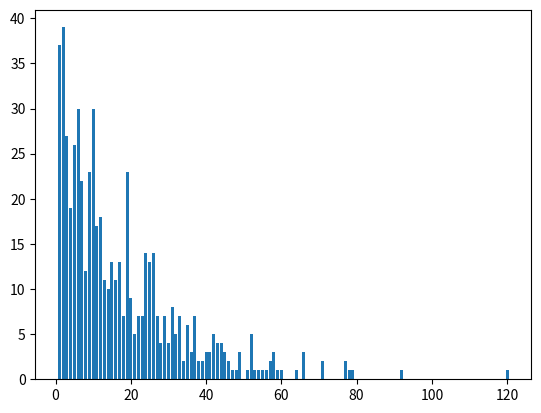

Write Python code to recreate this figure.
#!/usr/bin/env python2.7
""" Sample object """

import matplotlib.pyplot as plt
import collections
import numpy as np
import itertools
import random
import uuid
import os

# pylint: disable=C0103
# pylint: disable=R0903


class sad(object):
    """ ipyrad Sample object. Links to files associated
    with an individual sample, used to combine samples 
    into Assembly objects."""

    def __init__(self):
        self.immigration_probabilities = []
        self.abundances = []
        self.species = []

        ## Settings specific to the uniform metacommunity
        self.uniform_inds = 1000
        self.uniform_species = 1000

        ## total_inds has to be set by set_metacommunity
        self.total_inds = 0

        self.maxabundance = 0
        self.im_rate = 0.001

        self.local_community = []
        self.local_inds = 10000


    def set_metacommunity(self, infile):
        """
        For setting the metacommunity you can either generate a random
        uniform community or read on in from a file that's basically just
        a long list of abundances (as ints). Abundances are set from one
        of these locations then the species labels and immigration probs
        are calculated from there
        """
        if infile == "uniform":
            for i in range(self.uniform_inds):
                self.abundances = [self.uniform_inds] * self.uniform_species
        else:
            if os.path.isfile(infile):
                with open(infile, 'r') as inf:
                    self.abundances = [int(line.split()[0]) for line in inf]
            else:
                raise Exception("Bad metacommunity input - ".format(infile))

        self.species = [uuid.uuid4() for _ in enumerate(self.abundances)]
        self.total_inds = sum(self.abundances)
        self.immigration_probabilities = [float(self.abundances[i])/self.total_inds for i in range(len(self.abundances))]

        self.maxabunance = max(self.immigration_probabilities)


    def __str__(self):
        return "<local_community {}>".format(self.name)


    def prepopulate(self):
        ## prepopulate the island w/ total_inds individuals sampled from the metacommunity
        init_community = np.random.multinomial(self.local_inds, self.immigration_probabilities, size=1)        
        print("Initializing local community:")
        for i, x in enumerate(init_community[0]):
            if x:
                self.local_community.append([self.species[i]] * x)
        print("N species = {}".format(len(self.local_community)))
        self.local_community = list(itertools.chain.from_iterable(self.local_community))
        print("N individuals = {}".format(len(self.local_community)))


    def step(self):
        ## If there are any members of the local community
        if self.local_community:
            ## Select the individual to die
            self.local_community.remove(random.choice(self.local_community))
        ## Check probability of an immigration event
        if np.random.random_sample() < self.im_rate:
            ## Sample from the metacommunity
            migrant_draw = np.random.multinomial(1, self.immigration_probabilities, size=1)
            print("Immigration event - {}".format(np.where(migrant_draw == 1)))
            print("Immigrant - {}".format(self.species[np.where(migrant_draw == 1)[1][0]]))
            self.local_community.append(self.species[np.where(migrant_draw == 1)[1][0]])
        else:
            ## Sample from the local community
            self.local_community.append(random.choice(self.local_community))


    def get_abundances(self, octaves=False):
        ## Make a counter for the local_community, counts the number of
        ## individuals w/in each species
        abundances = collections.Counter(self.local_community)

        ## Make a set of abundances to get all the unique values
        abundance_classes = set(abundances.values())

        ## Now for each abundance class you have to go through and
        ## count the number of species at that abundance.
        ## This is currently stupid because in python there's no
        ## straightforward way to get keys from values in a dict.
        abundance_distribution = collections.OrderedDict()
        for i in abundance_classes:
            count = 0
            for _, v in abundances.items():
                if v == i:
                    count += 1
            abundance_distribution[i] = count
        if octaves:
            dist_in_octaves = collections.OrderedDict()
            min = 1
            max = 2
            while max/2 < len(abundance_distribution):
                ## Count up all species w/in each octave
                count = 0
                ## Here `i` is the abundance class and
                ## `j` is the count for that class
                for i, j in abundance_distribution.items():
                    if (i < max) and (i >= min):
                        count += j
                dist_in_octaves[min] = count
                min = min * 2
                max = max * 2
            abundance_distribution = dist_in_octaves
        return abundance_distribution

if __name__ == "__main__":
    data = sad()
    data.set_metacommunity("uniform")
    #data.set_metacommunity("metacommunity_LS4.txt")
    data.prepopulate()
    for i in range(100000):
        if not i % 1000:
            print("Done {}".format(i))
        #print(i, len(data.local_community), len(set(data.local_community)))
        data.step()
    abundance_distribution = data.get_abundances(octaves=False)
    print(abundance_distribution)
    plt.bar(abundance_distribution.keys(), abundance_distribution.values())
    plt.show()
